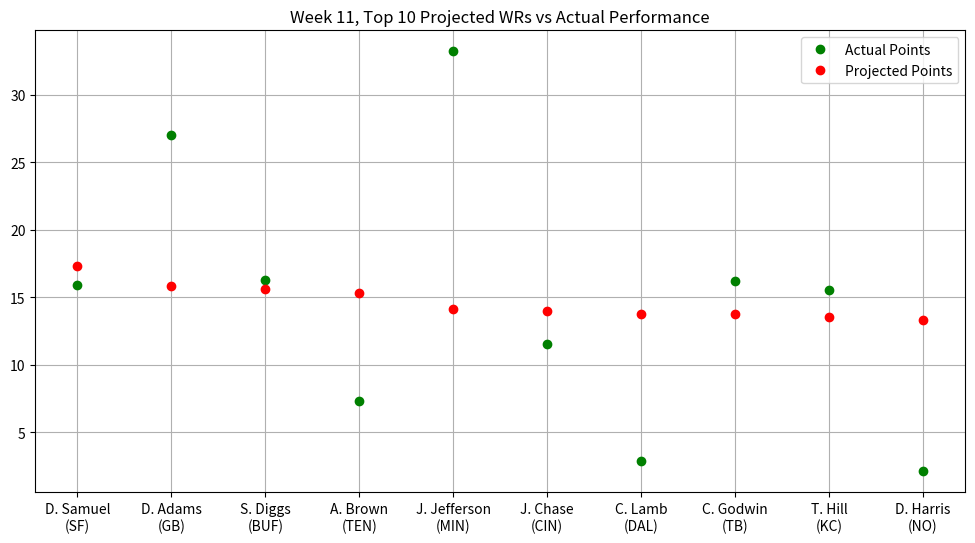

Reproduce this figure in Python.
# Stats provided by NFL Fantasy
# Week 11, Top 10 Projected WRs vs Actual Performance

import matplotlib.pyplot as plt
import numpy as np
from matplotlib.pyplot import figure
figure(figsize=(12, 6), dpi=80)

actualPoints = np.array([15.90,27.00,16.30,7.30,33.20,11.50,2.90,16.20,15.50,2.10])
projPoints = np.array([17.29,15.80,15.63,15.34,14.15,14.00,13.77,13.73,13.50,13.33])
players = np.array(["D. Samuel\n(SF)","D. Adams\n(GB)","S. Diggs\n(BUF)","A. Brown\n(TEN)",
                    "J. Jefferson\n(MIN)","J. Chase\n(CIN)","C. Lamb\n(DAL)","C. Godwin\n(TB)",
                    "T. Hill\n(KC)","D. Harris\n(NO)"])

plt.plot(players, actualPoints, 'o', c = 'g', label = 'Actual Points', ms = 6)
plt.plot(projPoints, 'o', c = 'r', label = 'Projected Points', ms = 6)
plt.title("Week 11, Top 10 Projected WRs vs Actual Performance")
plt.legend()
plt.grid()
plt.show()